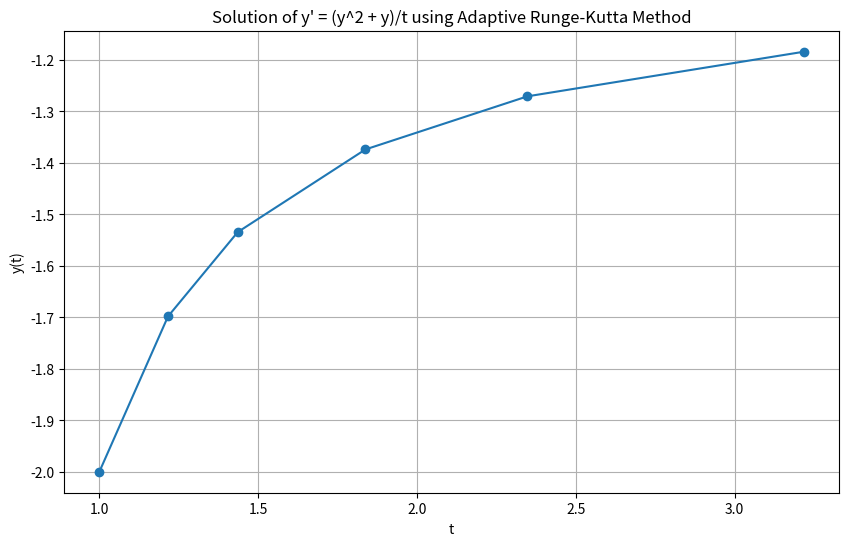
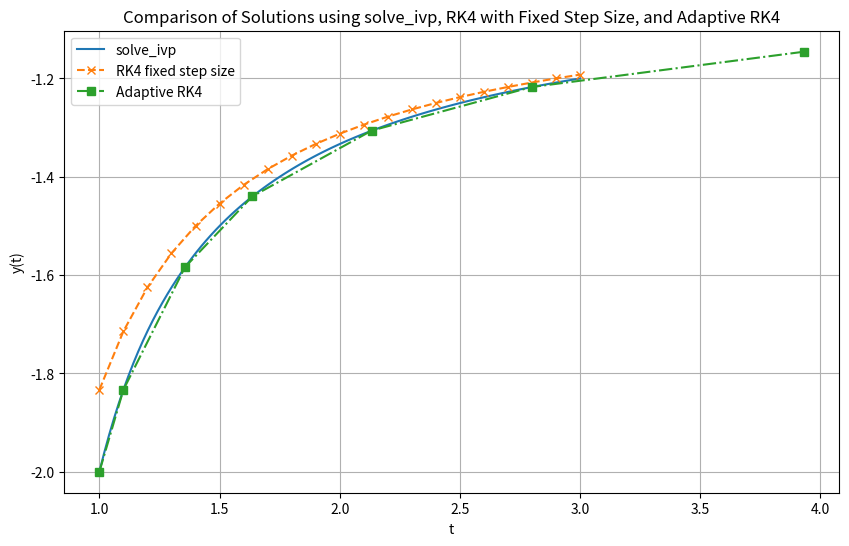

Here is the Python script that generated these plots, in order:
#!/usr/bin/env python
# coding: utf-8

# In[25]:


import numpy as np
import matplotlib.pyplot as plt

def f(t, y):
    return (y**2 + y) / t

def runge_kutta_step(t, y, h):
    k1 = h * f(t, y)
    k2 = h * f(t + h/2, y + k1/2)
    k3 = h * f(t + h/2, y + k2/2)
    k4 = h * f(t + h, y + k3)
    return y + (k1 + 2*k2 + 2*k3 + k4) / 6

def adaptive_runge_kutta(t0, y0, t_end, h0, tol):
    t_values = [t0]
    y_values = [y0]
    h = h0
    t = t0
    y = y0
    while t < t_end:
        y1 = runge_kutta_step(t, y, h)
        y2 = runge_kutta_step(t, y, h/2)
        y2 = runge_kutta_step(t + h/2, y2, h/2)
        error = np.abs(y2 - y1)
        if error < tol:
            y = y2
            t += h
            t_values.append(t)
            y_values.append(y)
        if error != 0:
            h = 0.9 * h * (tol / error)**0.25
    return np.array(t_values), np.array(y_values)

t0 = 1
y0 = -2
t_end = 3
h0 = 2
tol = 1e-4

t_values, y_values = adaptive_runge_kutta(t0, y0, t_end, h0, tol)

plt.figure(figsize=(10, 6))
plt.plot(t_values, y_values, marker='o', linestyle='-')
plt.xlabel('t')
plt.ylabel('y(t)')
plt.title('Solution of y\' = (y^2 + y)/t using Adaptive Runge-Kutta Method')
plt.grid(True)
plt.show()


# In[21]:


import numpy as np
import matplotlib.pyplot as plt
from scipy.integrate import solve_ivp

def f(t, y):
    return (y**2 + y) / t

def runge_kutta_step(t, y, h):
    k1 = h * f(t, y)
    k2 = h * f(t + h/2, y + k1/2)
    k3 = h * f(t + h/2, y + k2/2)
    k4 = h * f(t + h, y + k3)
    return y + (k1 + 2*k2 + 2*k3 + k4) / 6

def adaptive_runge_kutta(t0, y0, t_end, h0, tol):
    t_values = [t0]
    y_values = [y0]
    h = h0
    t = t0
    y = y0
    while t < t_end:
        y1 = runge_kutta_step(t, y, h)
        y2 = runge_kutta_step(t, y, h/2)
        y2 = runge_kutta_step(t + h/2, y2, h/2)
        error = np.abs(y2 - y1)
        if error < tol:
            y = y2
            t += h
            t_values.append(t)
            y_values.append(y)
        if error != 0:
            h = 0.9 * h * (tol / error)**0.25
    return np.array(t_values), np.array(y_values)

# Parameters
t0 = 1
y0 = -2
t_end = 3
h0 = 0.1
tol = 1e-4

# Solve using solve_ivp
sol = solve_ivp(f, (t0, t_end), [y0], t_eval=np.linspace(1, 3, 100), rtol=tol, atol=tol)

# Solve using RK4 with fixed step size
t_values_rk4 = np.arange(t0, t_end + h0, h0)
y_values_rk4 = []
y_rk4 = y0
for t in t_values_rk4:
    y_rk4 = runge_kutta_step(t, y_rk4, h0)
    y_values_rk4.append(y_rk4)

# Solve using adaptive RK4
t_values_adaptive, y_values_adaptive = adaptive_runge_kutta(t0, y0, t_end, h0, tol)

# Plotting
plt.figure(figsize=(10, 6))
plt.plot(sol.t, sol.y[0], label='solve_ivp', linestyle='-')
plt.plot(t_values_rk4, y_values_rk4, label='RK4 fixed step size', marker='x', linestyle='--')
plt.plot(t_values_adaptive, y_values_adaptive, label='Adaptive RK4', marker='s', linestyle='-.')
plt.xlabel('t')
plt.ylabel('y(t)')
plt.title('Comparison of Solutions using solve_ivp, RK4 with Fixed Step Size, and Adaptive RK4')
plt.legend()
plt.grid(True)
plt.show()

